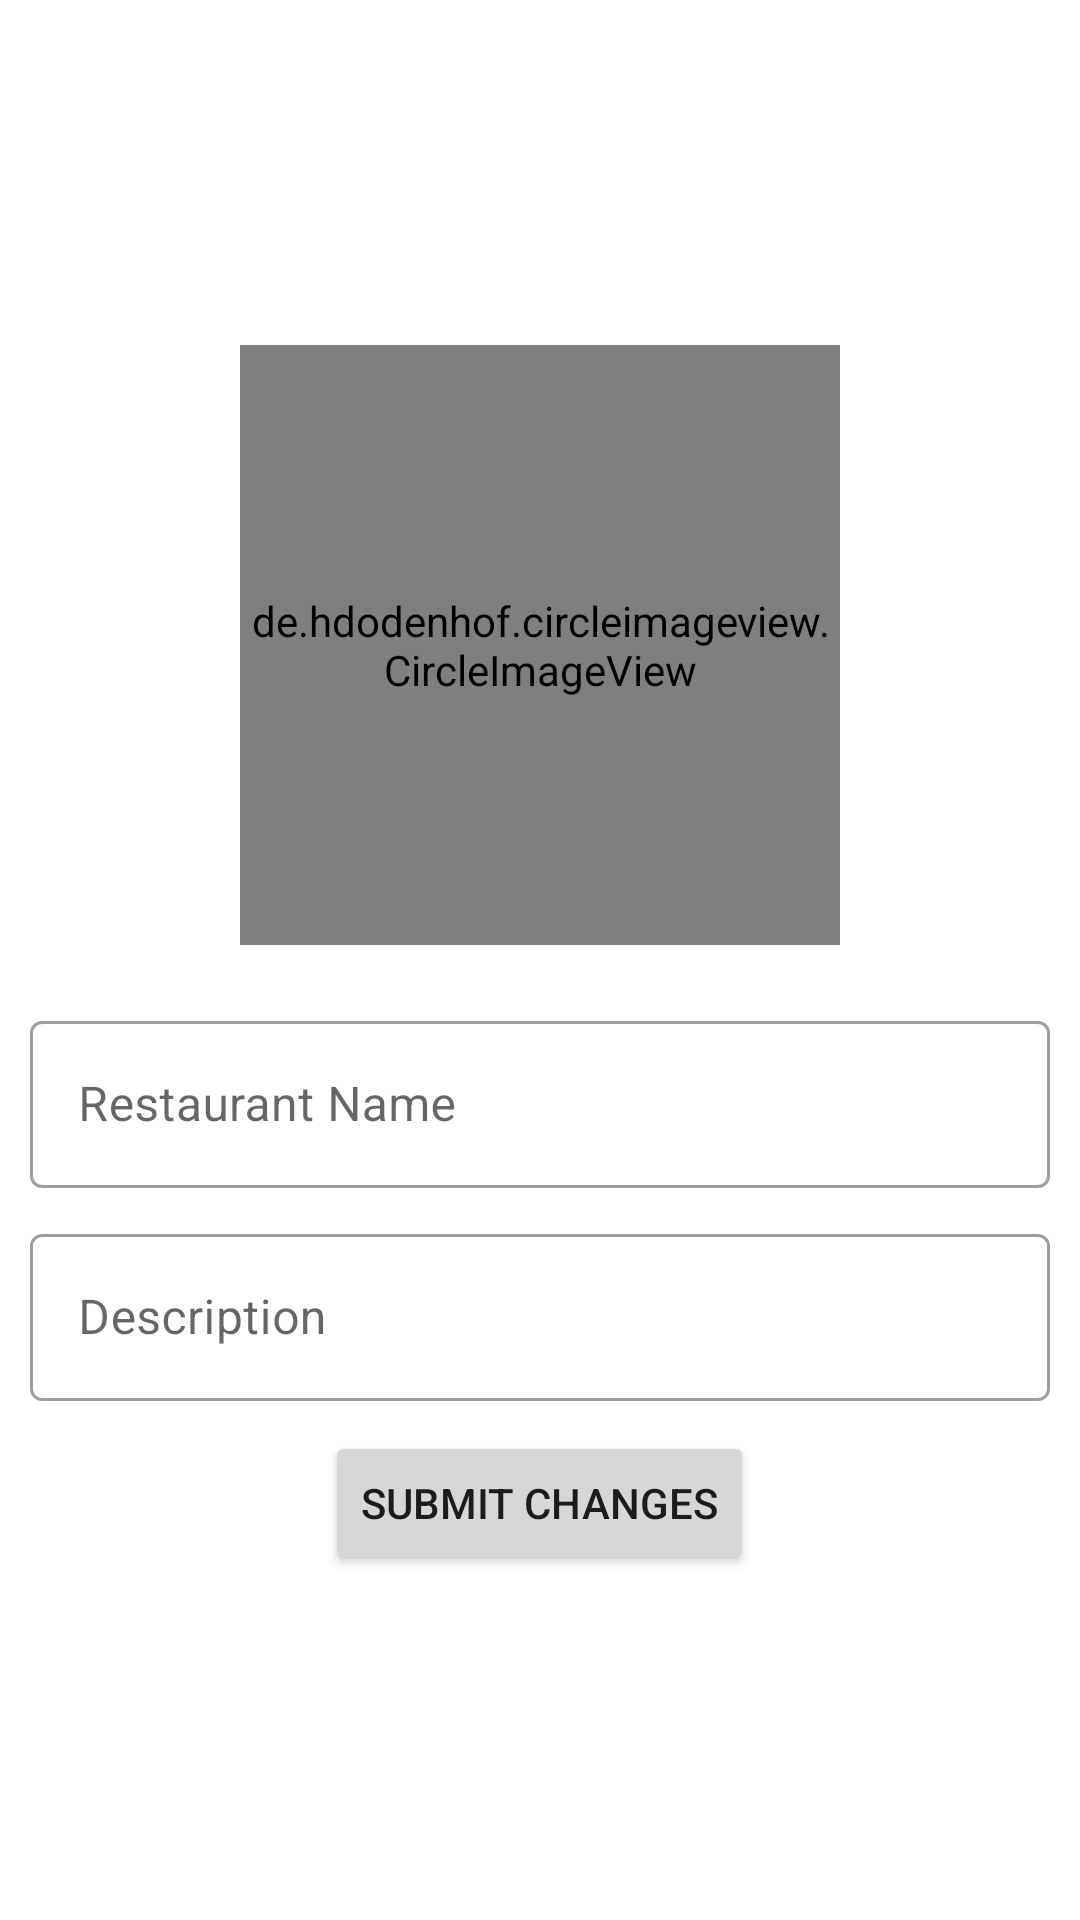

The Android layout XML behind this screen, and the referenced resources:
<!-- AndroidManifest.xml: application theme Theme.ForFoodiesByFoodies -->
<!-- res/layout/activity_add_restaurant.xml -->
<?xml version="1.0" encoding="utf-8"?>
<ScrollView xmlns:android="http://schemas.android.com/apk/res/android"
    xmlns:app="http://schemas.android.com/apk/res-auto"
    xmlns:tools="http://schemas.android.com/tools"
    android:layout_width="match_parent"
    android:layout_height="match_parent"
    android:padding="10dp"
    tools:context=".activities.AddRestaurantActivity">


    <LinearLayout
        android:layout_width="match_parent"
        android:layout_height="wrap_content"
        android:layout_gravity="center"
        android:orientation="vertical">

        <de.hdodenhof.circleimageview.CircleImageView
            android:id="@+id/userImageView_id"
            android:layout_width="200dp"
            android:layout_height="200dp"
            android:layout_gravity="center"
            android:layout_marginBottom="20dp"
            android:src="@drawable/ic_baseline_person_24"
            app:civ_border_color="#FF000000"
            app:civ_border_width="1dp" />

        <com.google.android.material.textfield.TextInputLayout
            style="@style/Widget.MaterialComponents.TextInputLayout.OutlinedBox"
            android:layout_width="match_parent"
            android:layout_height="wrap_content"
            android:layout_gravity="center_horizontal"
            android:layout_marginBottom="10dp">

            <EditText
                android:id="@+id/edtRestaurantName_id"
                android:layout_width="match_parent"
                android:layout_height="wrap_content"
                android:layout_marginTop="10dp"
                android:autofillHints=""
                android:hint="@string/restaurant_name"
                android:inputType="text" />
        </com.google.android.material.textfield.TextInputLayout>

        <com.google.android.material.textfield.TextInputLayout
            style="@style/Widget.MaterialComponents.TextInputLayout.OutlinedBox"
            android:layout_width="match_parent"
            android:layout_height="wrap_content"
            android:layout_gravity="center_horizontal"
            android:layout_marginBottom="10dp">

            <EditText
                android:id="@+id/edtRestaurantDesp_id"
                android:layout_width="match_parent"
                android:layout_height="wrap_content"
                android:layout_marginTop="10dp"
                android:autofillHints=""
                android:hint="@string/description"
                android:inputType="text" />
        </com.google.android.material.textfield.TextInputLayout>


        <Button
            android:id="@+id/btnSubmit_id"
            android:layout_width="wrap_content"
            android:layout_height="wrap_content"
            android:layout_gravity="center"
            android:text="@string/submit_changes" />


    </LinearLayout>
</ScrollView>
<!-- resources referenced by this layout -->
<resources>
  <string name="description">Description</string>
  <string name="restaurant_name">Restaurant Name</string>
  <string name="submit_changes">Submit changes</string>
  <style name="Theme.ForFoodiesByFoodies" parent="Theme.MaterialComponents.DayNight.DarkActionBar">
          
          <item name="colorPrimary">@color/purple_500</item>
          <item name="colorPrimaryVariant">@color/purple_700</item>
          <item name="colorOnPrimary">@color/white</item>
          
          <item name="colorSecondary">@color/teal_200</item>
          <item name="colorSecondaryVariant">@color/teal_700</item>
          <item name="colorOnSecondary">@color/black</item>
          
          <item name="android:statusBarColor" tools:targetApi="l">?attr/colorPrimaryVariant</item>
          
      </style>
  <color name="purple_500">#FF6200EE</color>
  <color name="purple_700">#FF3700B3</color>
  <color name="white">#FFFFFFFF</color>
  <color name="teal_200">#FF03DAC5</color>
  <color name="teal_700">#FF018786</color>
  <color name="black">#FF000000</color>
</resources>
